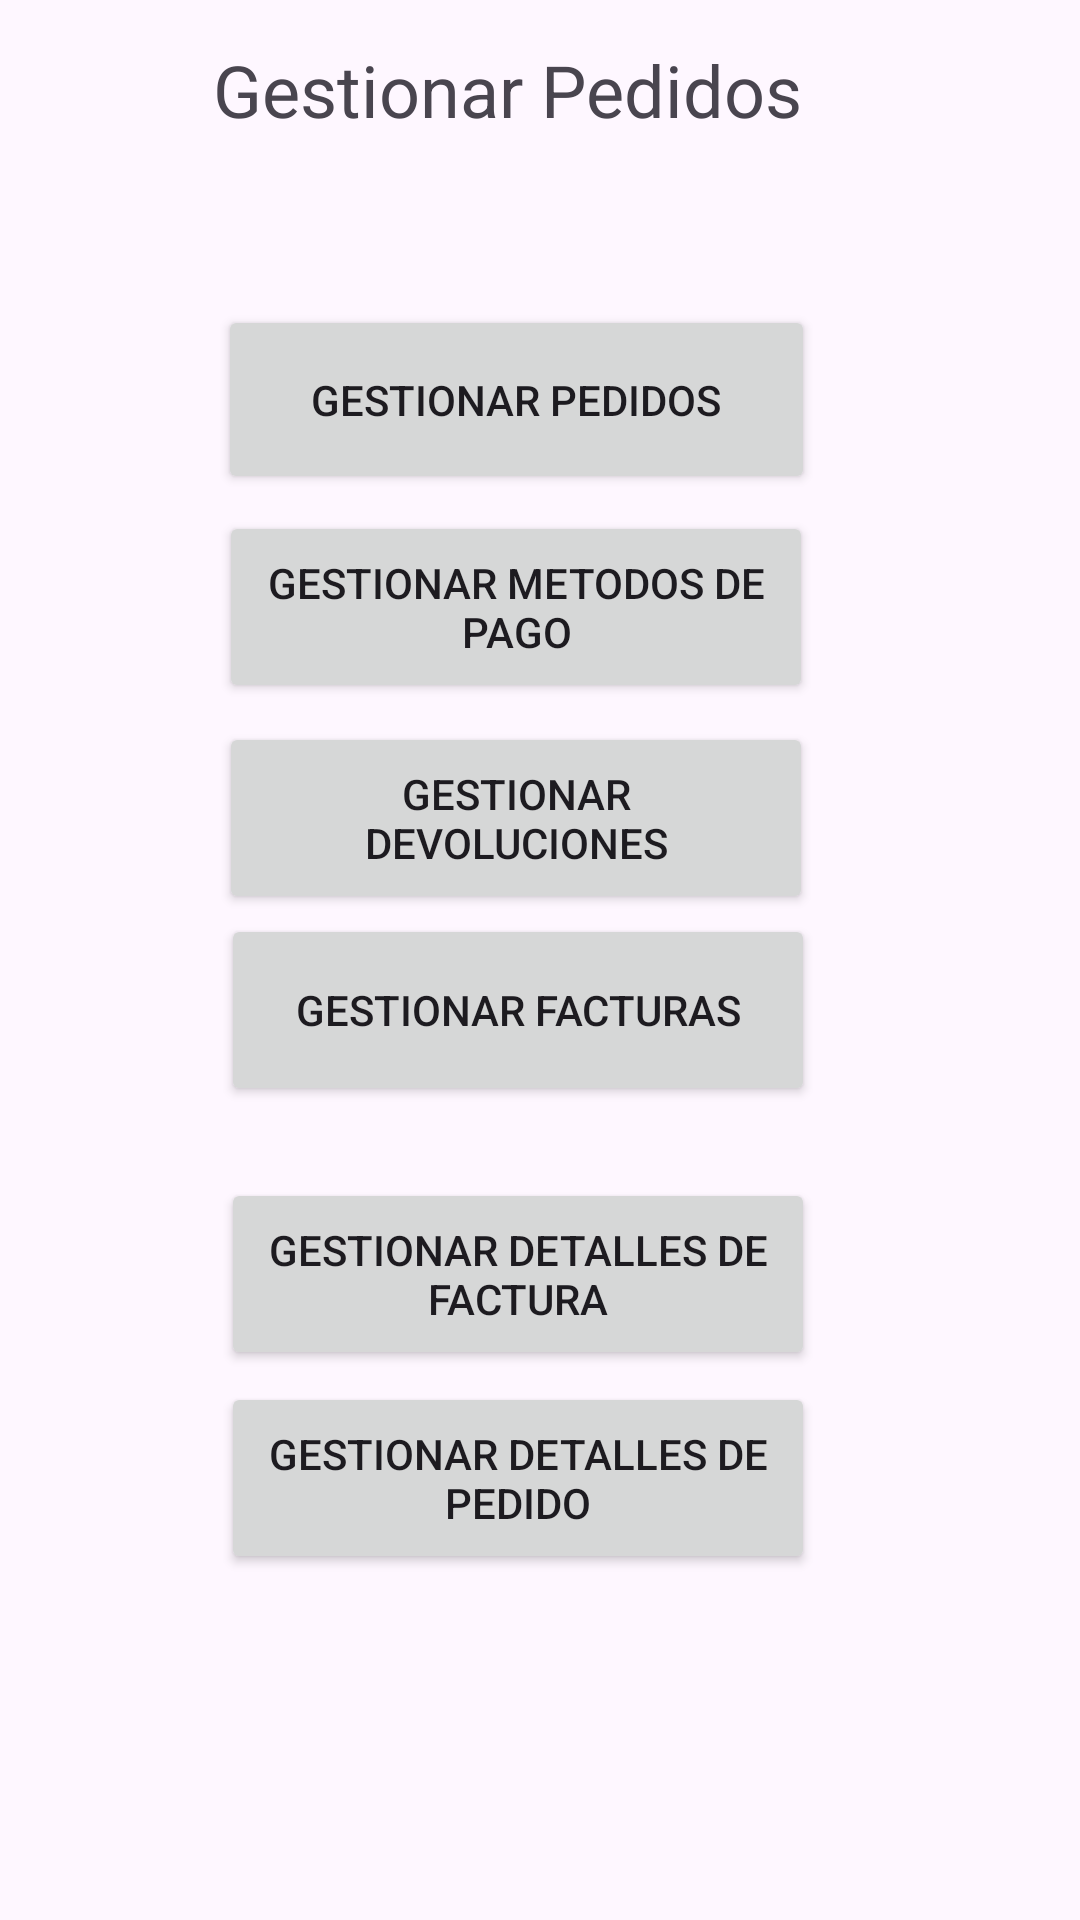

This screen was rendered from an Android layout file. Write that file and the resources it references.
<!-- AndroidManifest.xml: application theme Theme.AppInterface -->
<!-- res/layout/activity_mainpedido.xml -->
<?xml version="1.0" encoding="utf-8"?>
<androidx.constraintlayout.widget.ConstraintLayout
		xmlns:android="http://schemas.android.com/apk/res/android"
		xmlns:tools="http://schemas.android.com/tools"
		xmlns:app="http://schemas.android.com/apk/res-auto"
		android:id="@+id/main"
		android:layout_width="match_parent"
		android:layout_height="match_parent"
		tools:context=".Views.Pedidos.MainPedidoActivity">


	<Button
			android:id="@+id/btnDetallesPedido"
			android:text="Gestionar Detalles de pedido"
			android:layout_width="198dp"
			android:layout_height="64dp"
			android:onClick="detallepedidoMenu"
			app:layout_constraintTop_toTopOf="parent"
			app:layout_constraintBottom_toBottomOf="parent"
			app:layout_constraintStart_toStartOf="parent"
			app:layout_constraintEnd_toEndOf="parent"
			app:layout_constraintVertical_bias="0.8"
			app:layout_constraintHorizontal_bias="0.455"/>

	<Button
			android:id="@+id/btnDetallesFactura4"
			android:text="Gestionar Detalles de Factura"
			android:layout_width="198dp"
			android:layout_height="64dp"
			android:onClick="detallefacturaMenu"
			app:layout_constraintTop_toTopOf="parent"
			app:layout_constraintBottom_toBottomOf="parent"
			app:layout_constraintStart_toStartOf="parent"
			app:layout_constraintEnd_toEndOf="parent"
			app:layout_constraintVertical_bias="0.682"
			app:layout_constraintHorizontal_bias="0.455"/>

	<TextView
			android:id="@+id/textViewTituloPedido"
			android:layout_width="220dp"
			android:layout_height="48dp"
			android:text="Gestionar Pedidos"
			android:textSize="24sp"
			app:layout_constraintTop_toTopOf="parent"
			app:layout_constraintStart_toStartOf="parent"
			app:layout_constraintEnd_toEndOf="parent"
			app:layout_constraintBottom_toBottomOf="parent"
			app:layout_constraintVertical_bias="0.023"
			app:layout_constraintHorizontal_bias="0.507"/>

	<Button
			android:id="@+id/btnGestionarPedidos"
			android:text="Gestionar Pedidos"
			android:layout_width="199dp"
			android:layout_height="63dp"
			android:onClick="pedidoMenu"
			app:layout_constraintBottom_toBottomOf="parent"
			app:layout_constraintTop_toTopOf="parent"
			app:layout_constraintStart_toStartOf="parent"
			app:layout_constraintEnd_toEndOf="parent"
			app:layout_constraintVertical_bias="0.176"
			app:layout_constraintHorizontal_bias="0.452"/>

	<Button
			android:id="@+id/btnMetodoPago"
			android:text="Gestionar Metodos de Pago"
			android:layout_width="198dp"
			android:layout_height="64dp"
			android:onClick="metodoPagoMenu"
			app:layout_constraintTop_toTopOf="parent"
			app:layout_constraintBottom_toBottomOf="parent"
			app:layout_constraintStart_toStartOf="parent"
			app:layout_constraintEnd_toEndOf="parent"
			app:layout_constraintVertical_bias="0.296"
			app:layout_constraintHorizontal_bias="0.45"/>

	<Button
			android:id="@+id/btnDevoluciones"
			android:text="Gestionar Devoluciones"
			android:layout_width="198dp"
			android:layout_height="64dp"
			android:onClick="devolucionMenu"
			app:layout_constraintTop_toTopOf="parent"
			app:layout_constraintBottom_toBottomOf="parent"
			app:layout_constraintStart_toStartOf="parent"
			app:layout_constraintEnd_toEndOf="parent"
			app:layout_constraintVertical_bias="0.418"
			app:layout_constraintHorizontal_bias="0.45"/>

	<Button
			android:id="@+id/btnFacturas2"
			android:text="Gestionar Facturas"
			android:layout_width="198dp"
			android:layout_height="64dp"
			android:onClick="facturaMenu"
			app:layout_constraintTop_toTopOf="parent"
			app:layout_constraintBottom_toBottomOf="parent"
			app:layout_constraintStart_toStartOf="parent"
			app:layout_constraintEnd_toEndOf="parent"
			app:layout_constraintVertical_bias="0.529"
			app:layout_constraintHorizontal_bias="0.455"/>



</androidx.constraintlayout.widget.ConstraintLayout>
<!-- resources referenced by this layout -->
<resources>
  <style name="Theme.AppInterface" parent="Base.Theme.AppInterface" />
  <style name="Base.Theme.AppInterface" parent="Theme.Material3.DayNight.NoActionBar">
  		
  		
  	</style>
</resources>
